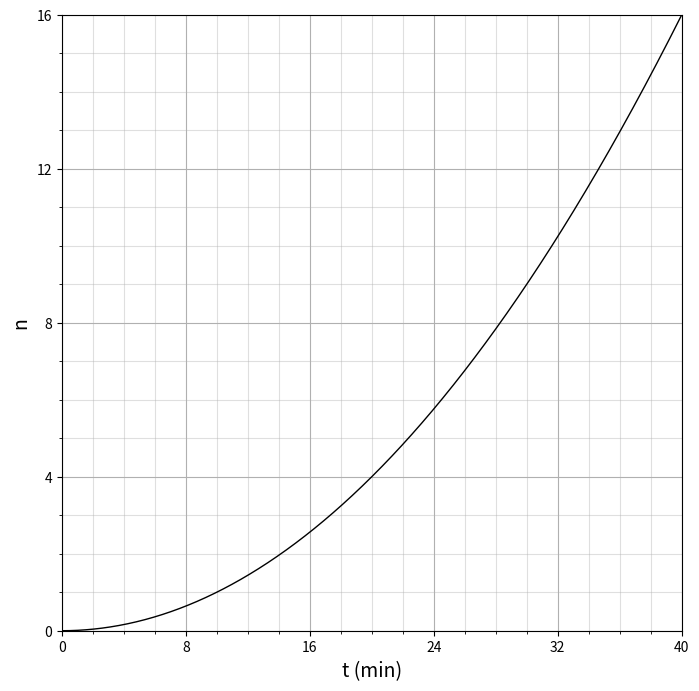

This chart was generated by the following Python code:
import numpy as np
import matplotlib.pyplot as plt

# Create data points
t = np.linspace(0, 40, 1000)

# Using a quadratic function that passes through (0,0) and (10,1)
def curve(t):
    return 0.01 * t * t  # Adjust to pass through (0,0) and (10,1)
n = curve(t)

plt.figure(figsize=(8, 8))
plt.grid(True)
plt.plot(t, n, 'k-', linewidth=1)

# Adjust font properties
plt.xlabel('t (min)', fontsize=14)
plt.ylabel('n', fontsize=14)

plt.xlim(0, 40)
plt.ylim(0, 16)

plt.xticks(np.arange(0, 41, 8))
plt.yticks(np.arange(0, 17, 4))

# Add minor gridlines
plt.grid(True, which='minor', alpha=0.4)
plt.minorticks_on()

plt.show()